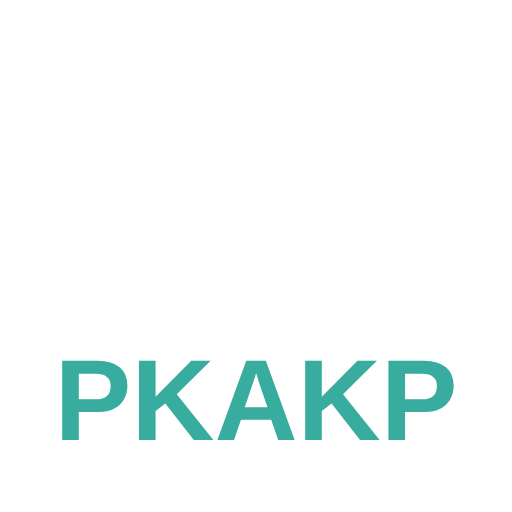
t = 0.00 s
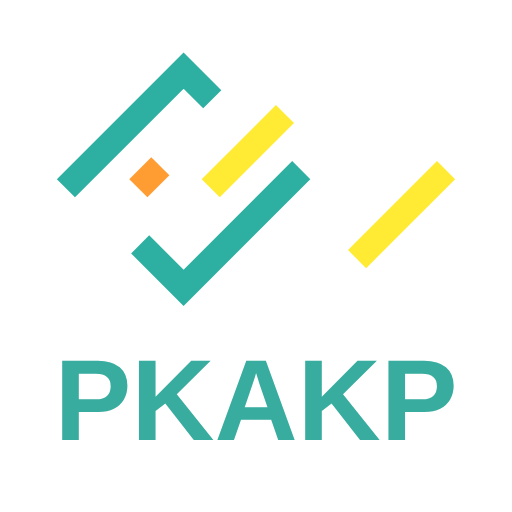
t = 0.75 s
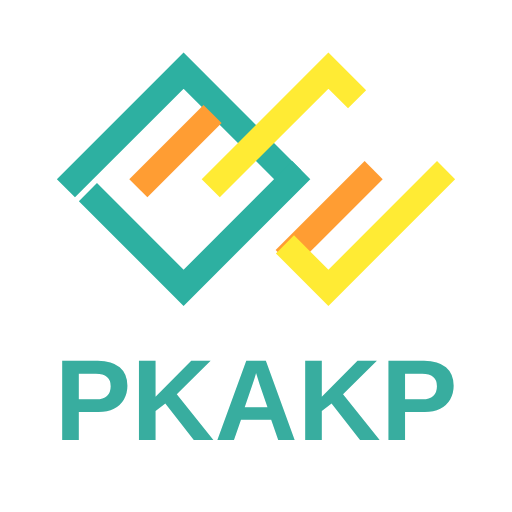
t = 1.00 s
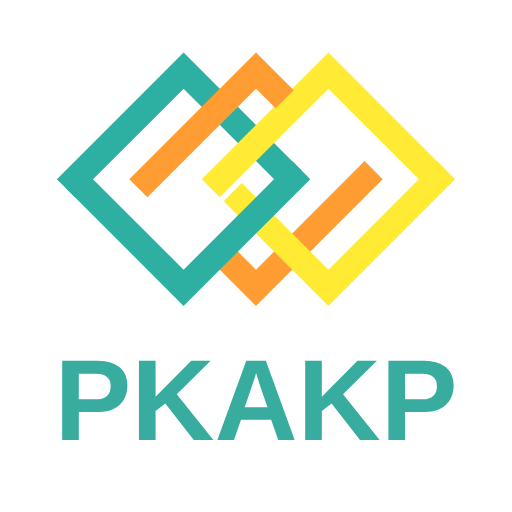
t = 1.25 s
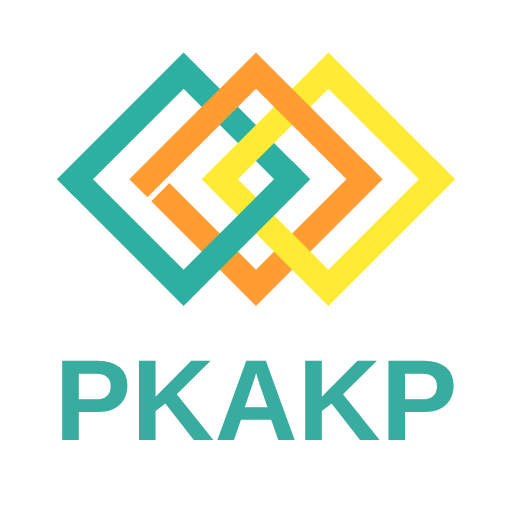
t = 1.50 s
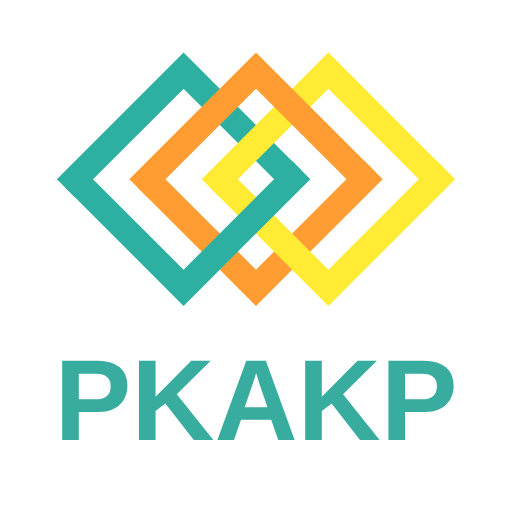
t = 1.75 s

The animated SVG that drew these frames (rendered in a browser with its animation timeline set to each time). Animation: 1 CSS @keyframes rule; one cycle of 1.75 s.

<svg xmlns="http://www.w3.org/2000/svg" fill="none" width="512" height="512" viewBox="0 0 20 20">
    <g>
        <polyline style="stroke-dasharray: 13; stroke-dashoffset: 13; animation: 1s dash ease-in forwards" points="0, 0.5 6.5, 0.5 6.5, 6.5" stroke="#2db0a1" fill="transparent" stroke-width="1"/>
        <polyline style="stroke-dasharray: 13; stroke-dashoffset: 13; animation: 1s dash .25s ease-in forwards" points="4, 4.5 10.5, 4.5 10.5, 10.5" stroke="#ffeb34" fill="transparent" stroke-width="1"/>
        <polyline style="stroke-dasharray: 13; stroke-dashoffset: 13; animation: 1s dash .5s ease-in forwards" points="2, 2.5 8.5, 2.5 8.5, 8.5" stroke="#ff9d33" fill="transparent" stroke-width="1"/>
        <polyline style="stroke-dasharray: 13; stroke-dashoffset: 13; animation: 1s dash .75s ease-out forwards" points="9, 8.5 2.5, 8.5 2.5, 2.5" stroke="#ff9d33" fill="transparent" stroke-width="1"/>
        <polyline style="stroke-dasharray: 13; stroke-dashoffset: 13; animation: 1s dash .5s ease-out forwards" points="11, 10.5 4.5, 10.5 4.5, 4.5" stroke="#ffeb34" fill="transparent" stroke-width="1"/>
        <polyline style="stroke-dasharray: 13; stroke-dashoffset: 13; animation: 1s dash .25s ease-out forwards" points="7, 6.5 0.5, 6.5 0.5, 0.5" stroke="#2db0a1" fill="transparent" stroke-width="1"/>
    </g>
    <text x="50%" y="16" dominant-baseline="middle" text-anchor="middle" style="font: bold 4.5px sans-serif" fill="#38ad9f">PKAKP</text>
    <style>
        g {
            transform-box: full-box;
            transform-origin: 5.5px 5.5px;
            transform: rotate(-45deg);
            translate: 4.5px 1.5px
        }
        @keyframes dash {
            to {
                stroke-dashoffset: 0;
            }
        }
    </style>
</svg>